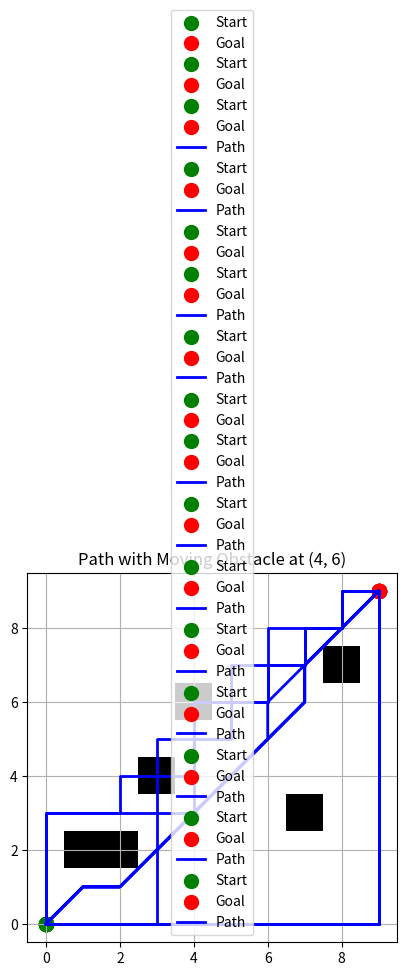

The script that saved this image:
# -*- coding: utf-8 -*-
"""que 2 planning.ipynb

Automatically generated by Colab.

Original file is located at
    https://colab.research.google.com/<link-removed>
"""

import matplotlib.pyplot as plt
import numpy as np

# 10x10 grid (0 = free, 1 = obstacle)
grid = [[0]*10 for _ in range(10)]
obstacles = [(1,2), (2,2), (3,4), (5,5), (7,3), (8,7)]
for (x,y) in obstacles:
    grid[x][y] = 1

# helper functions
def is_valid_cell(x, y, grid):
    if 0 <= x < len(grid) and 0 <= y < len(grid[0]):
        return grid[x][y] == 0  # 0 = free, 1 = obstacle
    return False

def get_neighbors(x, y, grid):
    neighbors = []
    moves = [(1,0), (-1,0), (0,1), (0,-1)]  # 4-connectivity
    for dx, dy in moves:
        if is_valid_cell(x+dx, y+dy, grid):
            neighbors.append((x+dx, y+dy))
    return neighbors

def calculate_distance(cell1, cell2):
    x1, y1 = cell1
    x2, y2 = cell2
    return ((x1-x2)**2 + (y1-y2)**2)**0.5

# visualization
def draw_grid(grid, path=None):
    grid = np.array(grid)
    plt.imshow(grid.T, cmap="gray_r", origin="lower")  # origin="lower" makes (0,0) bottom-left

    # mark start & goal
    plt.scatter(0, 0, c="green", s=100, label="Start")
    plt.scatter(9, 9, c="red", s=100, label="Goal")

    # draw path if provided
    if path:
        xs, ys = zip(*path)
        plt.plot(xs, ys, c="blue", linewidth=2, label="Path")

    plt.legend()
    plt.grid(True)
    plt.show()

# just test visualization without path
draw_grid(grid)

import heapq, time
from collections import deque
import matplotlib.pyplot as plt
import numpy as np

# --------- Helper Functions ---------
def is_valid_cell(x, y, grid):
    if 0 <= x < len(grid) and 0 <= y < len(grid[0]):
        return grid[x][y] == 0
    return False

def get_neighbors(x, y, grid):
    neighbors = []
    moves = [(1,0), (-1,0), (0,1), (0,-1)]  # 4-connectivity
    for dx, dy in moves:
        if is_valid_cell(x+dx, y+dy, grid):
            neighbors.append((x+dx, y+dy))
    return neighbors

def calculate_distance(cell1, cell2):
    x1, y1 = cell1
    x2, y2 = cell2
    return ((x1-x2)**2 + (y1-y2)**2)**0.5

def draw_grid(grid, path=None, title="Grid"):
    grid = np.array(grid)
    plt.imshow(grid.T, cmap="gray_r", origin="lower")

    plt.scatter(0, 0, c="green", s=100, label="Start")
    plt.scatter(9, 9, c="red", s=100, label="Goal")

    if path:
        xs, ys = zip(*path)
        plt.plot(xs, ys, c="blue", linewidth=2, label="Path")

    plt.title(title)
    plt.legend()
    plt.grid(True)
    plt.show()

# --------- A* Algorithm ---------
def a_star(start, goal, grid):
    open_list = []
    heapq.heappush(open_list, (0, start))
    g_scores = {start: 0}
    parents = {start: None}

    while open_list:
        _, current = heapq.heappop(open_list)
        if current == goal:
            path = []
            while current:
                path.append(current)
                current = parents[current]
            return path[::-1]

        for neighbor in get_neighbors(*current, grid):
            tentative_g = g_scores[current] + 1
            if neighbor not in g_scores or tentative_g < g_scores[neighbor]:
                g_scores[neighbor] = tentative_g
                f_score = tentative_g + calculate_distance(neighbor, goal)
                heapq.heappush(open_list, (f_score, neighbor))
                parents[neighbor] = current
    return None

# --------- BFS Algorithm ---------
def bfs(start, goal, grid):
    queue = deque([start])
    parents = {start: None}

    while queue:
        current = queue.popleft()
        if current == goal:
            path = []
            while current:
                path.append(current)
                current = parents[current]
            return path[::-1]

        for neighbor in get_neighbors(*current, grid):
            if neighbor not in parents:
                parents[neighbor] = current
                queue.append(neighbor)
    return None

# --------- Run Experiments ---------
def run_experiment(obstacles, title="Obstacle Set"):
    # build grid
    grid = [[0]*10 for _ in range(10)]
    for (x,y) in obstacles:
        grid[x][y] = 1

    start, goal = (0,0), (9,9)

    print(f"\n===== {title} =====")
    draw_grid(grid, title=title + " (Obstacles Only)")

    # A*
    t1 = time.time()
    path_a = a_star(start, goal, grid)
    t2 = time.time()
    time_a = t2 - t1
    if path_a:
        print(f"A*: Path length = {len(path_a)-1}, Time = {time_a:.6f} sec")
        draw_grid(grid, path_a, title="A* Path")
    else:
        print("A*: No path found")

    # BFS
    t1 = time.time()
    path_b = bfs(start, goal, grid)
    t2 = time.time()
    time_b = t2 - t1
    if path_b:
        print(f"BFS: Path length = {len(path_b)-1}, Time = {time_b:.6f} sec")
        draw_grid(grid, path_b, title="BFS Path")
    else:
        print("BFS: No path found")

# --------- Test on 3 Obstacle Sets ---------
obstacle_sets = [
    [(1,2),(2,2),(3,4),(5,5),(7,3),(8,7)],   # Set 1
    [(2,1),(2,2),(2,3),(4,4),(6,6),(7,7)],   # Set 2
    [(1,1),(1,2),(2,2),(3,3),(4,3),(5,4)]    # Set 3
]

for i, obs in enumerate(obstacle_sets, start=1):
    run_experiment(obs, f"Obstacle Set {i}")

import math, time, heapq
import matplotlib.pyplot as plt
import numpy as np

# -------- Grid Setup --------
grid_size = 10
def make_grid(obstacles):
    grid = [[0]*grid_size for _ in range(grid_size)]
    for (x,y) in obstacles:
        grid[x][y] = 1
    return grid

start, goal = (0,0), (9,9)

# -------- Heuristic Functions --------
def manhattan(a, b):
    return abs(a[0]-b[0]) + abs(a[1]-b[1])

def euclidean(a, b):
    return math.sqrt((a[0]-b[0])**2 + (a[1]-b[1])**2)

def chebyshev(a, b):
    return max(abs(a[0]-b[0]), abs(a[1]-b[1]))

# -------- Neighbors (with diagonals) --------
def get_neighbors(x, y, grid, allow_diagonal=True):
    moves = [(1,0), (-1,0), (0,1), (0,-1)]
    if allow_diagonal:
        moves += [(1,1),(1,-1),(-1,1),(-1,-1)]
    neighbors = []
    for dx, dy in moves:
        nx, ny = x+dx, y+dy
        if 0 <= nx < len(grid) and 0 <= ny < len(grid[0]) and grid[nx][ny]==0:
            cost = math.sqrt(2) if dx!=0 and dy!=0 else 1
            neighbors.append(((nx,ny), cost))
    return neighbors

# -------- A* with customizable heuristic --------
def a_star(start, goal, grid, heuristic=euclidean, allow_diagonal=True):
    open_list = []
    heapq.heappush(open_list, (0, start))
    g_scores = {start: 0}
    parents = {start: None}

    while open_list:
        _, current = heapq.heappop(open_list)
        if current == goal:
            path = []
            while current:
                path.append(current)
                current = parents[current]
            return path[::-1]

        for (neighbor, step_cost) in get_neighbors(*current, grid, allow_diagonal):
            tentative_g = g_scores[current] + step_cost
            if neighbor not in g_scores or tentative_g < g_scores[neighbor]:
                g_scores[neighbor] = tentative_g
                f_score = tentative_g + heuristic(neighbor, goal)
                heapq.heappush(open_list, (f_score, neighbor))
                parents[neighbor] = current
    return None

# -------- Visualization --------
def draw_grid(grid, path=None, title="Grid"):
    grid = np.array(grid)
    plt.imshow(grid.T, cmap="gray_r", origin="lower")
    plt.scatter(start[0], start[1], c="green", s=100, label="Start")
    plt.scatter(goal[0], goal[1], c="red", s=100, label="Goal")
    if path:
        xs, ys = zip(*path)
        plt.plot(xs, ys, c="blue", linewidth=2, label="Path")
    plt.title(title)
    plt.legend()
    plt.grid(True)
    plt.show()

# -------- Test Heuristics --------
obstacles = [(1,2),(2,2),(3,4),(5,5),(7,3),(8,7)]
grid = make_grid(obstacles)

for heuristic in [manhattan, euclidean, chebyshev]:
    path = a_star(start, goal, grid, heuristic=heuristic, allow_diagonal=True)
    print(f"Heuristic: {heuristic.__name__}, Steps = {len(path)-1 if path else 'No path'}")
    draw_grid(grid, path, title=f"A* with {heuristic.__name__}")

# -------- Moving Obstacle Example --------
print("\n=== Moving Obstacle Demo ===")
moving_obstacle_path = [(4,4), (4,5), (4,6)]
for step, obs in enumerate(moving_obstacle_path, start=1):
    obstacles = [(1,2),(2,2),(3,4),(7,3),(8,7), obs]  # include moving obstacle
    grid = make_grid(obstacles)
    path = a_star(start, goal, grid, heuristic=euclidean, allow_diagonal=True)
    print(f"Step {step}: Moving obstacle at {obs}, Path steps = {len(path)-1 if path else 'No path'}")
    draw_grid(grid, path, title=f"Path with Moving Obstacle at {obs}")

